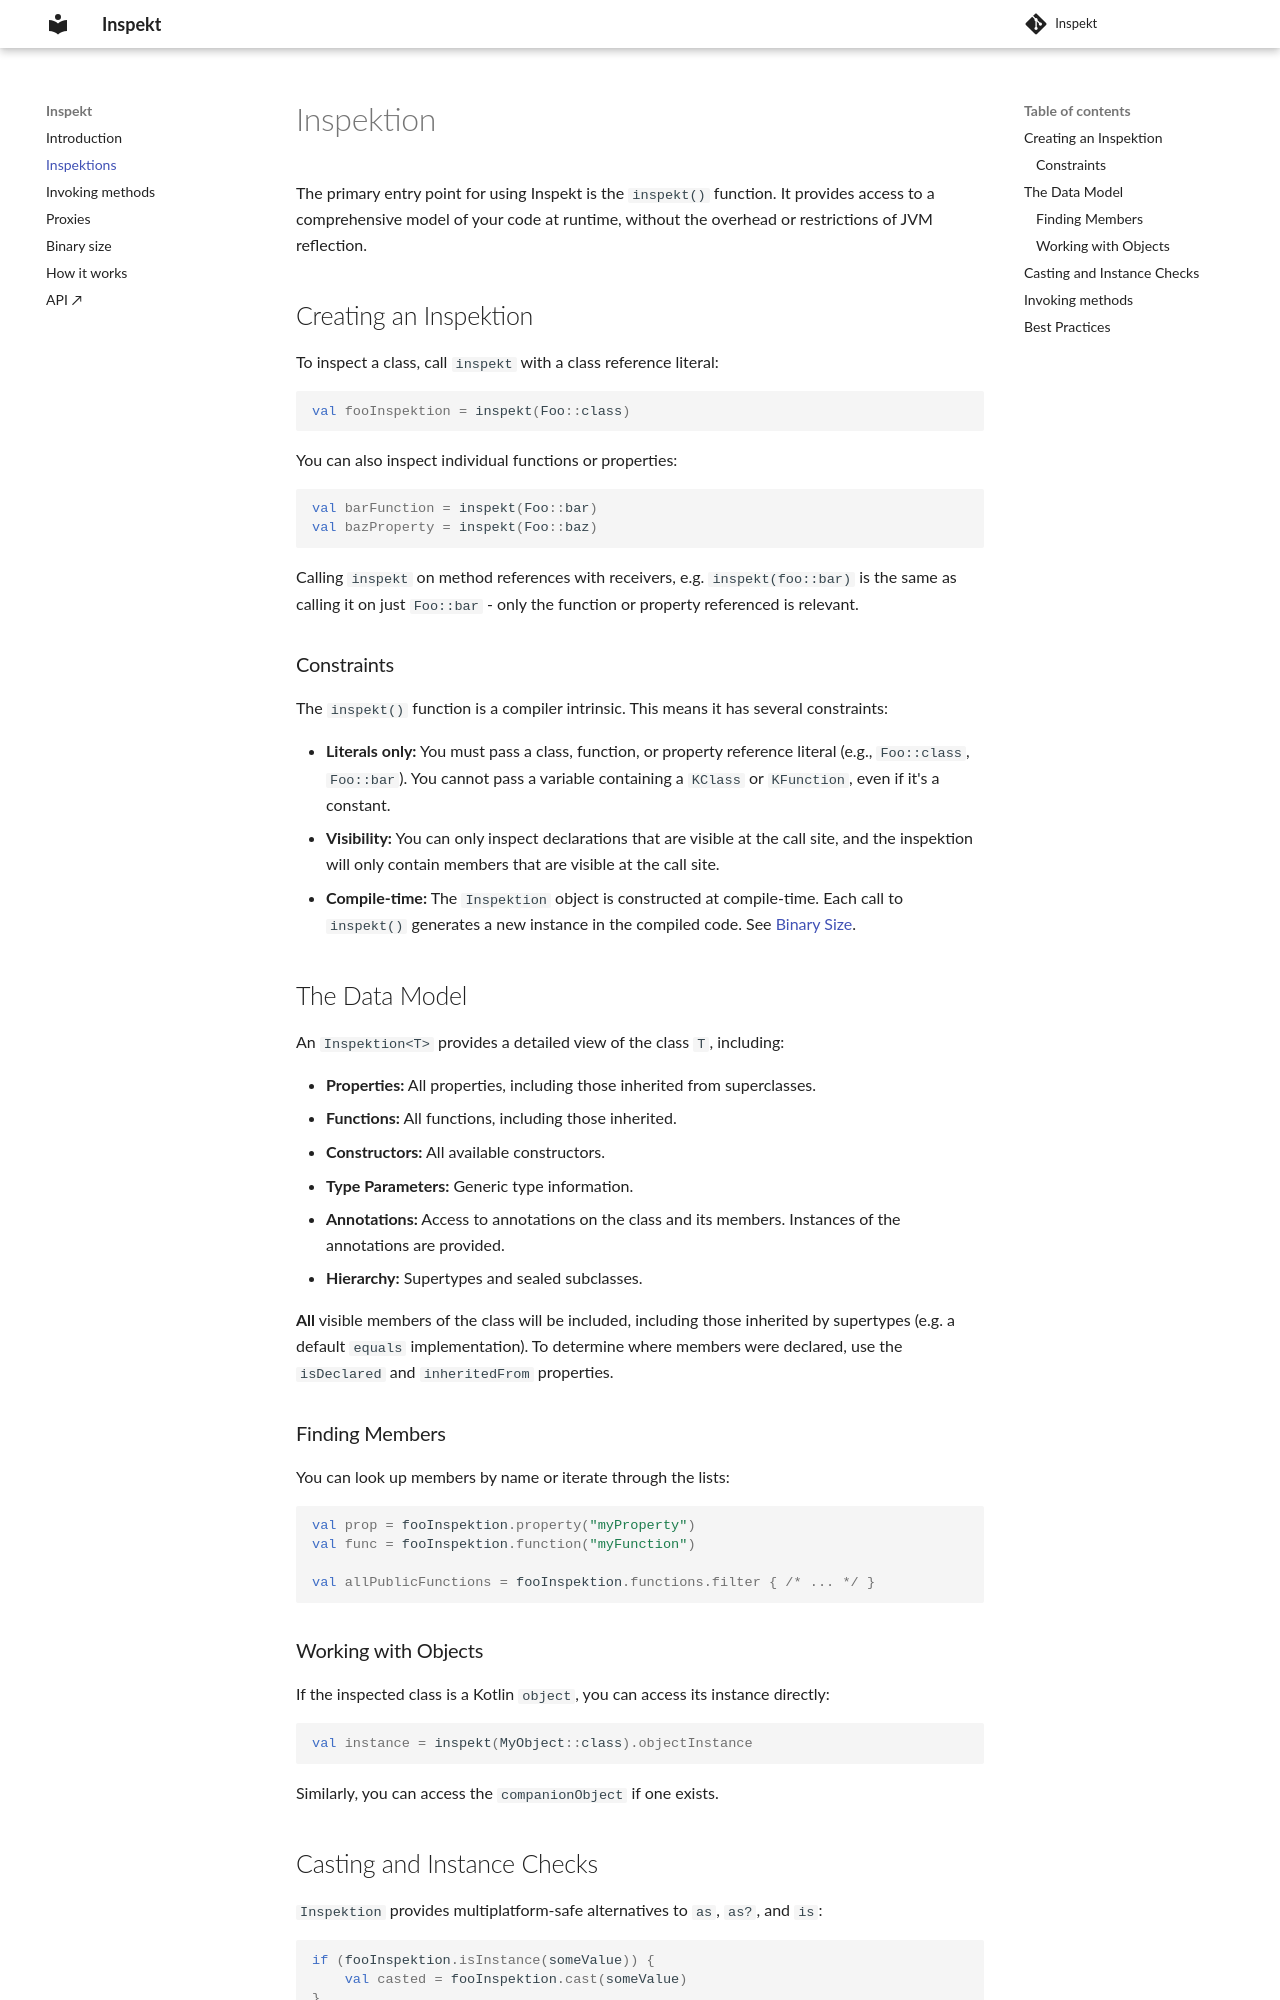

repository: rnett/inspekt · page: 0.0.5-SNAPSHOT/inspektion/index.html · generator: mkdocs

# Inspektion

The primary entry point for using Inspekt is the `inspekt()` function. It provides access to a comprehensive model of your code at runtime, without the overhead or restrictions of JVM reflection.

## Creating an Inspektion

To inspect a class, call `inspekt` with a class reference literal:

```kotlin
val fooInspektion = inspekt(Foo::class)
```

You can also inspect individual functions or properties:

```kotlin
val barFunction = inspekt(Foo::bar)
val bazProperty = inspekt(Foo::baz)
```

Calling `inspekt` on method references with receivers, e.g. `inspekt(foo::bar)` is the same as calling it on just `Foo::bar` - only the function or property referenced is relevant.

### Constraints

The `inspekt()` function is a compiler intrinsic. This means it has several constraints:

* **Literals only:** You must pass a class, function, or property reference literal (e.g., `Foo::class`, `Foo::bar`). You cannot pass a variable containing a `KClass` or `KFunction`, even if it's a constant.
* **Visibility:** You can only inspect declarations that are visible at the call site, and the inspektion will only contain members that are visible at the call site.
* **Compile-time:** The `Inspektion` object is constructed at compile-time. Each call to `inspekt()` generates a new instance in the compiled code. See [Binary Size](binary-size.md).

## The Data Model

An `Inspektion<T>` provides a detailed view of the class `T`, including:

* **Properties:** All properties, including those inherited from superclasses.
* **Functions:** All functions, including those inherited.
* **Constructors:** All available constructors.
* **Type Parameters:** Generic type information.
* **Annotations:** Access to annotations on the class and its members. Instances of the annotations are provided.
* **Hierarchy:** Supertypes and sealed subclasses.

**All** visible members of the class will be included, including those inherited by supertypes (e.g. a default `equals` implementation).
To determine where members were declared, use the `isDeclared` and `inheritedFrom` properties.

### Finding Members

You can look up members by name or iterate through the lists:

```kotlin
val prop = fooInspektion.property("myProperty")
val func = fooInspektion.function("myFunction")

val allPublicFunctions = fooInspektion.functions.filter { /* ... */ }
```

### Working with Objects

If the inspected class is a Kotlin `object`, you can access its instance directly:

```kotlin
val instance = inspekt(MyObject::class).objectInstance
```

Similarly, you can access the `companionObject` if one exists.
